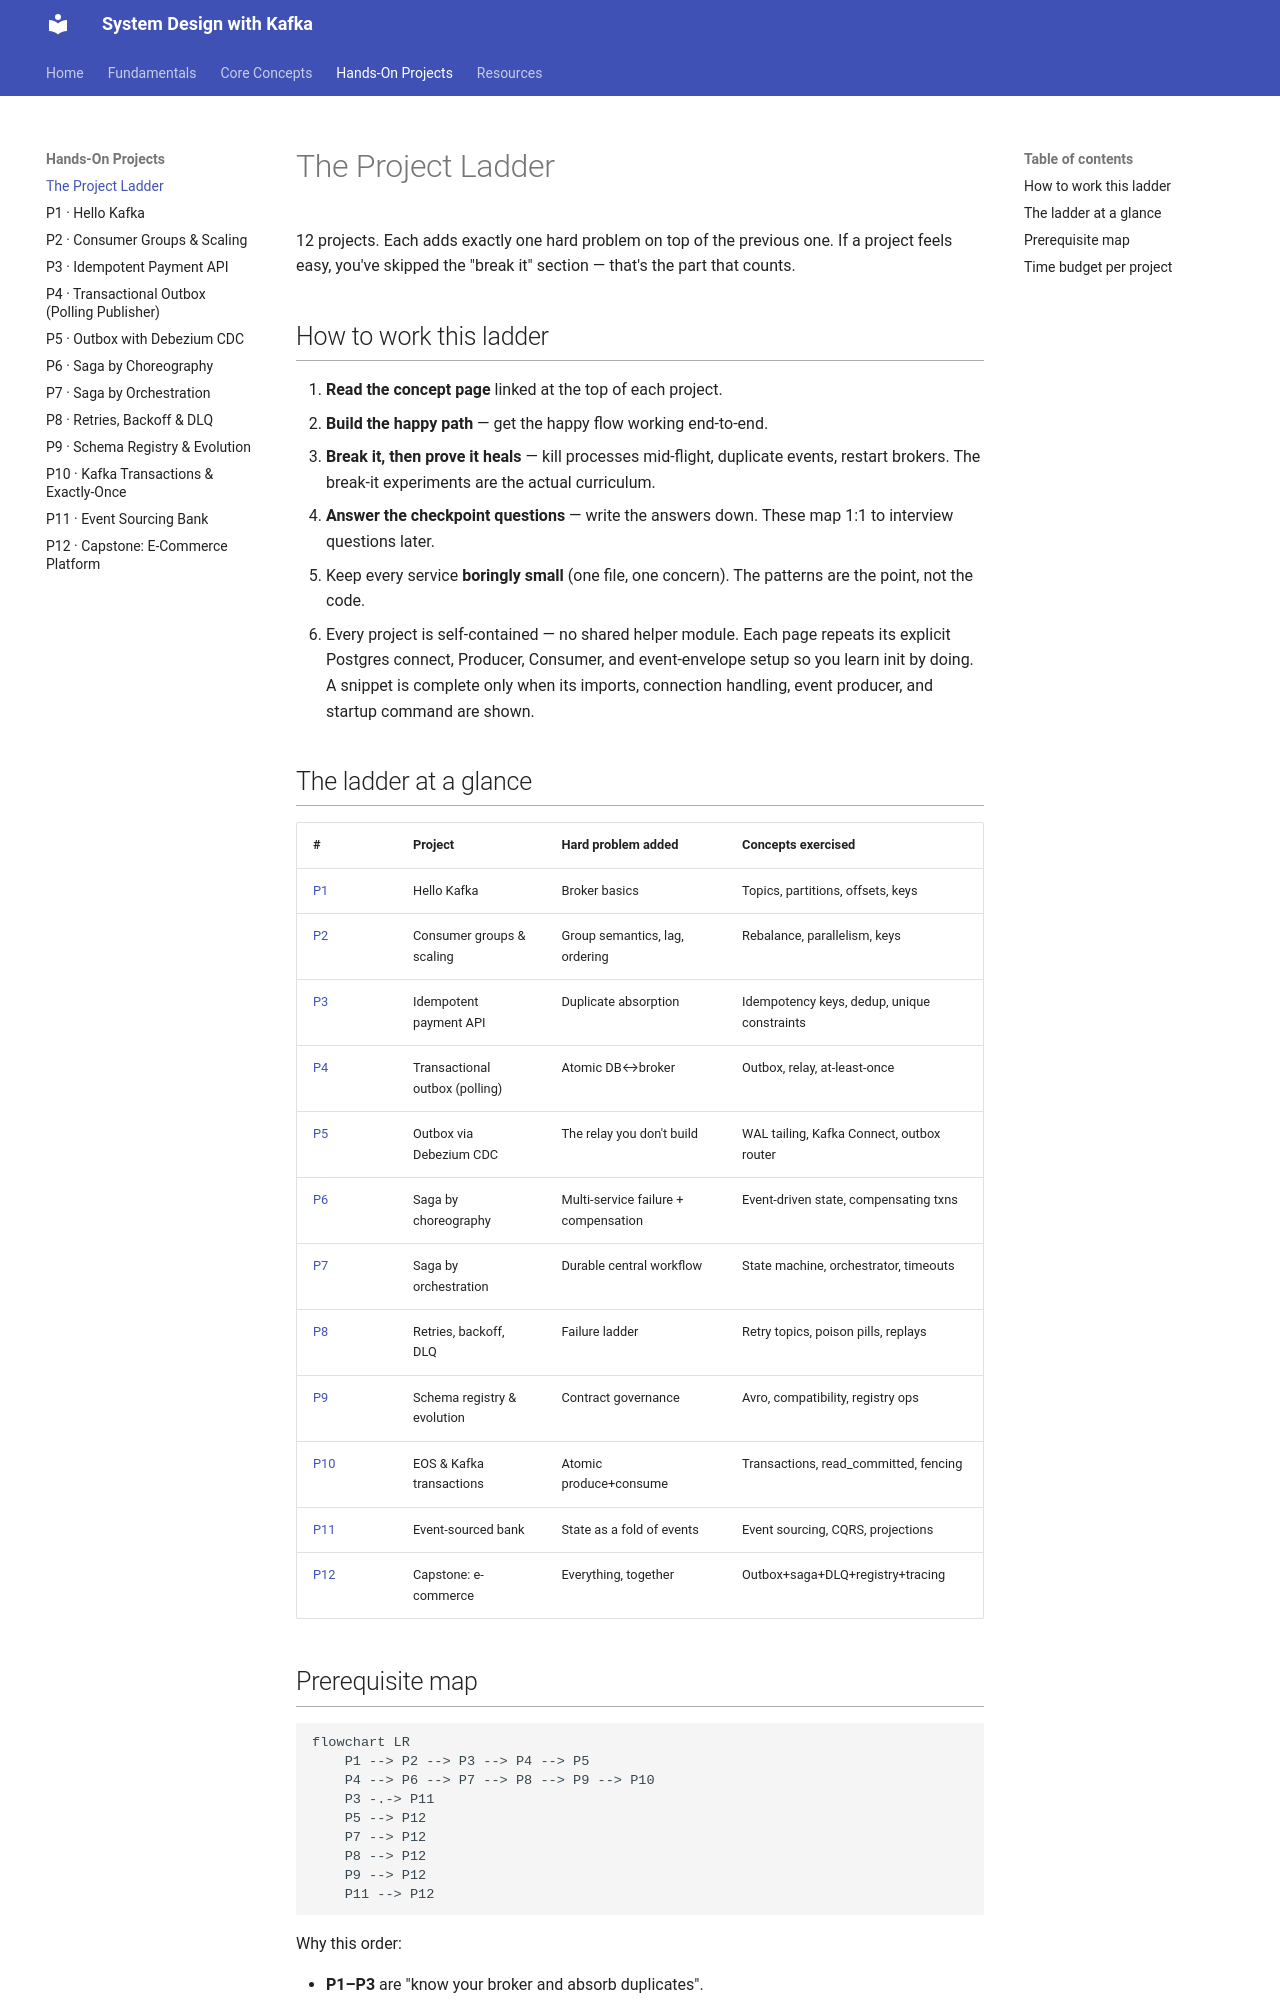

repository: dineshpabbi10/system-design-handson · page: 03-projects/overview/index.html · generator: mkdocs

# The Project Ladder

12 projects. Each adds exactly one hard problem on top of the previous one. If a
project feels easy, you've skipped the "break it" section — that's the part that
counts.

## How to work this ladder

1. **Read the concept page** linked at the top of each project.
2. **Build the happy path** — get the happy flow working end-to-end.
3. **Break it, then prove it heals** — kill processes mid-flight, duplicate events,
   restart brokers. The break-it experiments are the actual curriculum.
4. **Answer the checkpoint questions** — write the answers down. These map 1:1 to
   interview questions later.
5. Keep every service **boringly small** (one file, one concern). The patterns are
   the point, not the code.
6. Every project is self-contained — no shared helper module.
   Each page repeats its explicit Postgres connect, Producer, Consumer,
   and event-envelope setup so you learn init by doing.
   A snippet is complete only when its imports, connection handling, event producer,
   and startup command are shown.

## The ladder at a glance

| # | Project | Hard problem added | Concepts exercised |
|---|---------|--------------------|--------------------|
| [P1](p01-hello-kafka.md) | Hello Kafka | Broker basics | Topics, partitions, offsets, keys |
| [P2](p02-consumer-groups.md) | Consumer groups & scaling | Group semantics, lag, ordering | Rebalance, parallelism, keys |
| [P3](p03-idempotency.md) | Idempotent payment API | Duplicate absorption | Idempotency keys, dedup, unique constraints |
| [P4](p04-outbox-polling.md) | Transactional outbox (polling) | Atomic DB↔broker | Outbox, relay, at-least-once |
| [P5](p05-outbox-cdc.md) | Outbox via Debezium CDC | The relay you don't build | WAL tailing, Kafka Connect, outbox router |
| [P6](p06-saga-choreography.md) | Saga by choreography | Multi-service failure + compensation | Event-driven state, compensating txns |
| [P7](p07-saga-orchestration.md) | Saga by orchestration | Durable central workflow | State machine, orchestrator, timeouts |
| [P8](p08-reliability-dlq.md) | Retries, backoff, DLQ | Failure ladder | Retry topics, poison pills, replays |
| [P9](p09-schema-registry.md) | Schema registry & evolution | Contract governance | Avro, compatibility, registry ops |
| [P10](p10-exactly-once.md) | EOS & Kafka transactions | Atomic produce+consume | Transactions, read_committed, fencing |
| [P11](p11-event-sourcing.md) | Event-sourced bank | State as a fold of events | Event sourcing, CQRS, projections |
| [P12](p12-capstone.md) | Capstone: e-commerce | Everything, together | Outbox+saga+DLQ+registry+tracing |
